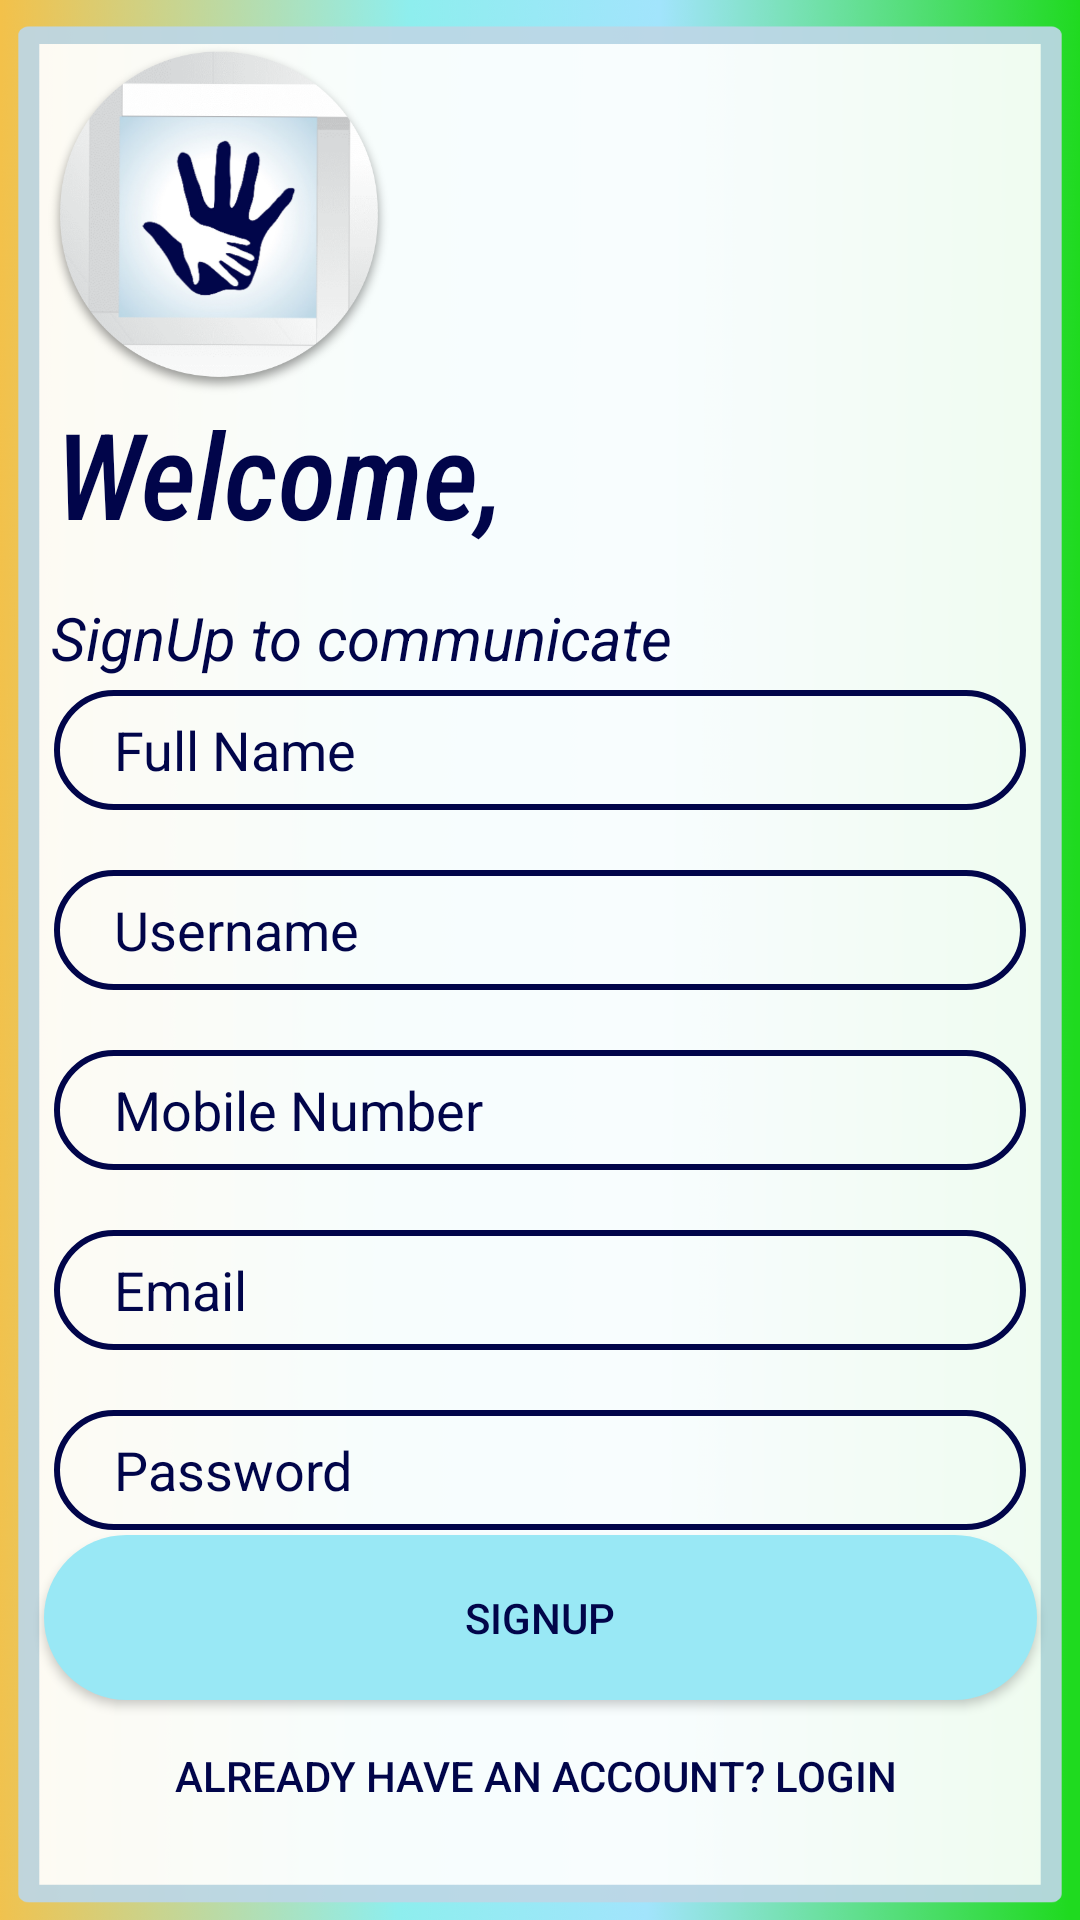

Here is an Android app screen rendered from its layout file. Give the layout XML and the strings, colors and styles it references.
<!-- AndroidManifest.xml: application theme Theme.TIP -->
<!-- res/layout/activity_signup.xml -->
<?xml version="1.0" encoding="utf-8"?>
<androidx.constraintlayout.widget.ConstraintLayout xmlns:android="http://schemas.android.com/apk/res/android"
    xmlns:app="http://schemas.android.com/apk/res-auto"
    xmlns:tools="http://schemas.android.com/tools"
    android:layout_width="match_parent"
    android:layout_height="match_parent"
    tools:context=".signup"
    android:background="@drawable/login"
    android:paddingBottom="10dp">

    <ImageView
        android:id="@+id/logoImg"
        android:layout_width="120sp"
        android:layout_height="120sp"
        android:transitionName="logo_image"
        android:src="@drawable/logo_hand"
        app:layout_constraintBottom_toBottomOf="parent"
        app:layout_constraintEnd_toEndOf="parent"
        app:layout_constraintHorizontal_bias="0.054"
        app:layout_constraintStart_toStartOf="parent"
        app:layout_constraintTop_toTopOf="parent"
        app:layout_constraintVertical_bias="0.026" />

    <TextView

        android:id="@+id/logo_name"
        android:layout_width="wrap_content"
        android:layout_height="wrap_content"
        android:fontFamily="sans-serif-condensed-medium"
        android:text="Welcome,"
        android:textAppearance="@style/ShapeAppearance.MaterialComponents.MediumComponent"
        android:textColor="@color/dark_blue"
        android:textSize="40dp"
        android:textStyle="italic"
        app:layout_constraintBottom_toBottomOf="parent"
        app:layout_constraintEnd_toEndOf="parent"
        app:layout_constraintHorizontal_bias="0.088"
        app:layout_constraintStart_toStartOf="parent"
        app:layout_constraintTop_toTopOf="parent"
        app:layout_constraintVertical_bias="0.227" />

    <TextView
        android:id="@+id/slogan_name"
        android:textColor="@color/dark_blue"
        android:layout_width="wrap_content"
        android:layout_height="wrap_content"
        android:text="SignUp to communicate"
        android:textAppearance="@style/ShapeAppearance.MaterialComponents.MediumComponent"
        android:textSize="20dp"
        android:textStyle="italic"
        app:layout_constraintBottom_toBottomOf="parent"
        app:layout_constraintEnd_toEndOf="parent"
        app:layout_constraintHorizontal_bias="0.112"
        app:layout_constraintStart_toStartOf="parent"
        app:layout_constraintTop_toTopOf="parent"
        app:layout_constraintVertical_bias="0.33" />


    <EditText
        android:id="@+id/reg_name"
        android:layout_width="0dp"
        android:layout_height="40dp"
        android:background="@drawable/vie_bg"
        android:hint="Full Name"
        android:inputType="text"
        android:paddingLeft="20dp"
        android:textColor="@color/dark_blue"
        android:textColorHint="@color/dark_blue"
        app:layout_constraintBottom_toBottomOf="parent"
        app:layout_constraintEnd_toEndOf="parent"
        app:layout_constraintStart_toStartOf="parent"
        app:layout_constraintTop_toTopOf="parent"
        app:layout_constraintWidth_percent=".9"
        android:layout_marginBottom="130dp"/>

    <EditText
        android:id="@+id/reg_phoneno"
        android:layout_width="0dp"
        android:layout_height="40dp"
        android:layout_marginBottom="50dp"
        android:background="@drawable/vie_bg"
        android:hint="Mobile Number"
        android:inputType="number"
        android:paddingLeft="20dp"
        android:textColor="@color/dark_blue"
        android:textColorHint="@color/dark_blue"
        app:layout_constraintBottom_toBottomOf="parent"
        app:layout_constraintEnd_toEndOf="parent"
        app:layout_constraintStart_toStartOf="parent"
        app:layout_constraintTop_toTopOf="parent"
        app:layout_constraintWidth_percent=".9"
        android:layout_marginTop="160dp"/>

    <EditText
        android:id="@+id/reg_email"
        android:layout_width="0dp"
        android:layout_height="40dp"
        android:background="@drawable/vie_bg"
        android:hint="Email"
        android:inputType="textEmailAddress"
        android:paddingLeft="20dp"
        android:textColor="@color/dark_blue"
        android:textColorHint="@color/dark_blue"
        app:layout_constraintBottom_toBottomOf="parent"
        app:layout_constraintEnd_toEndOf="parent"
        app:layout_constraintStart_toStartOf="parent"
        app:layout_constraintTop_toTopOf="parent"
        app:layout_constraintWidth_percent=".9"
        android:layout_marginTop="230dp"/>

    <EditText
        android:id="@+id/reg_username"
        android:layout_width="0dp"
        android:layout_height="40dp"
        android:background="@drawable/vie_bg"
        android:hint="Username"
        android:inputType="text"
        android:paddingLeft="20dp"
        android:textColor="@color/dark_blue"
        android:textColorHint="@color/dark_blue"
        app:counterMaxLength="15"
        app:layout_constraintBottom_toBottomOf="parent"
        app:layout_constraintEnd_toEndOf="parent"
        app:layout_constraintStart_toStartOf="parent"
        app:layout_constraintTop_toTopOf="parent"
        app:layout_constraintWidth_percent=".9"
        android:layout_marginBottom="10dp"/>

    <EditText
        android:id="@+id/reg_password"
        android:layout_width="0dp"
        android:layout_height="40dp"
        android:background="@drawable/vie_bg"
        android:hint="Password"
        android:inputType="textPassword"
        android:paddingLeft="20dp"
        android:textColor="@color/dark_blue"
        android:textColorHint="@color/dark_blue"
        app:layout_constraintBottom_toBottomOf="parent"
        app:layout_constraintEnd_toEndOf="parent"
        app:layout_constraintStart_toStartOf="parent"
        app:layout_constraintTop_toTopOf="parent"
        android:layout_marginTop="350dp"
        app:layout_constraintWidth_percent=".9" />

    <Button
        android:id="@+id/reg_btn"
        android:layout_width="331dp"
        android:layout_height="55dp"
        android:drawableTint="@color/white"
        android:background="@drawable/gradient_btn"
        android:elevation="5dp"
        android:text="SignUp"
        android:textColor="@color/dark_blue"
        app:layout_constraintBottom_toBottomOf="parent"
        app:layout_constraintEnd_toEndOf="parent"
        app:layout_constraintStart_toStartOf="parent"
        app:layout_constraintTop_toTopOf="parent"
        app:layout_constraintVertical_bias="0.89"
        app:layout_constraintWidth_percent=".9" />

    <Button
        android:id="@+id/reg_login_btn"
        android:layout_width="match_parent"
        android:layout_height="wrap_content"
        android:background="#00000000"
        android:elevation="0dp"
        android:text="Already have an account? Login "
        android:textColor="@color/dark_blue"
        app:layout_constraintBottom_toBottomOf="parent"
        app:layout_constraintEnd_toEndOf="parent"
        app:layout_constraintHorizontal_bias="0.0"
        app:layout_constraintStart_toStartOf="parent"
        app:layout_constraintTop_toTopOf="parent"
        app:layout_constraintVertical_bias="0.976" />

</androidx.constraintlayout.widget.ConstraintLayout>
<!-- resources referenced by this layout -->
<resources>
  <color name="dark_blue">#FF01054A</color>
  <color name="white">#FFFFFFFF</color>
  <!-- drawable gradient_btn (drawable) -->
  <?xml version="1.0" encoding="utf-8"?>
  <shape xmlns:android="http://schemas.android.com/apk/res/android">
  <solid android:color="#FF99E8F5"/>
      <corners android:radius="50dp"/>
  </shape>
  <!-- drawable login: png bitmap (drawable-hdpi, 85606 bytes) -->
  <!-- drawable logo_hand: png bitmap (drawable-hdpi, 66460 bytes) -->
  <!-- drawable vie_bg (drawable) -->
  <?xml version="1.0" encoding="utf-8"?>
  <shape xmlns:android="http://schemas.android.com/apk/res/android">
  <corners android:radius="20dp">
  </corners>
  
      <stroke android:width="2dp"
  
          android:color="@color/dark_blue"/>
  
  </shape>
  <style name="Theme.TIP" parent="Theme.AppCompat.Light.NoActionBar">
          
  
          
          <item name="android:statusBarColor" tools:targetApi="l">?attr/colorPrimaryVariant</item>
          
  
  
  
      </style>
</resources>
